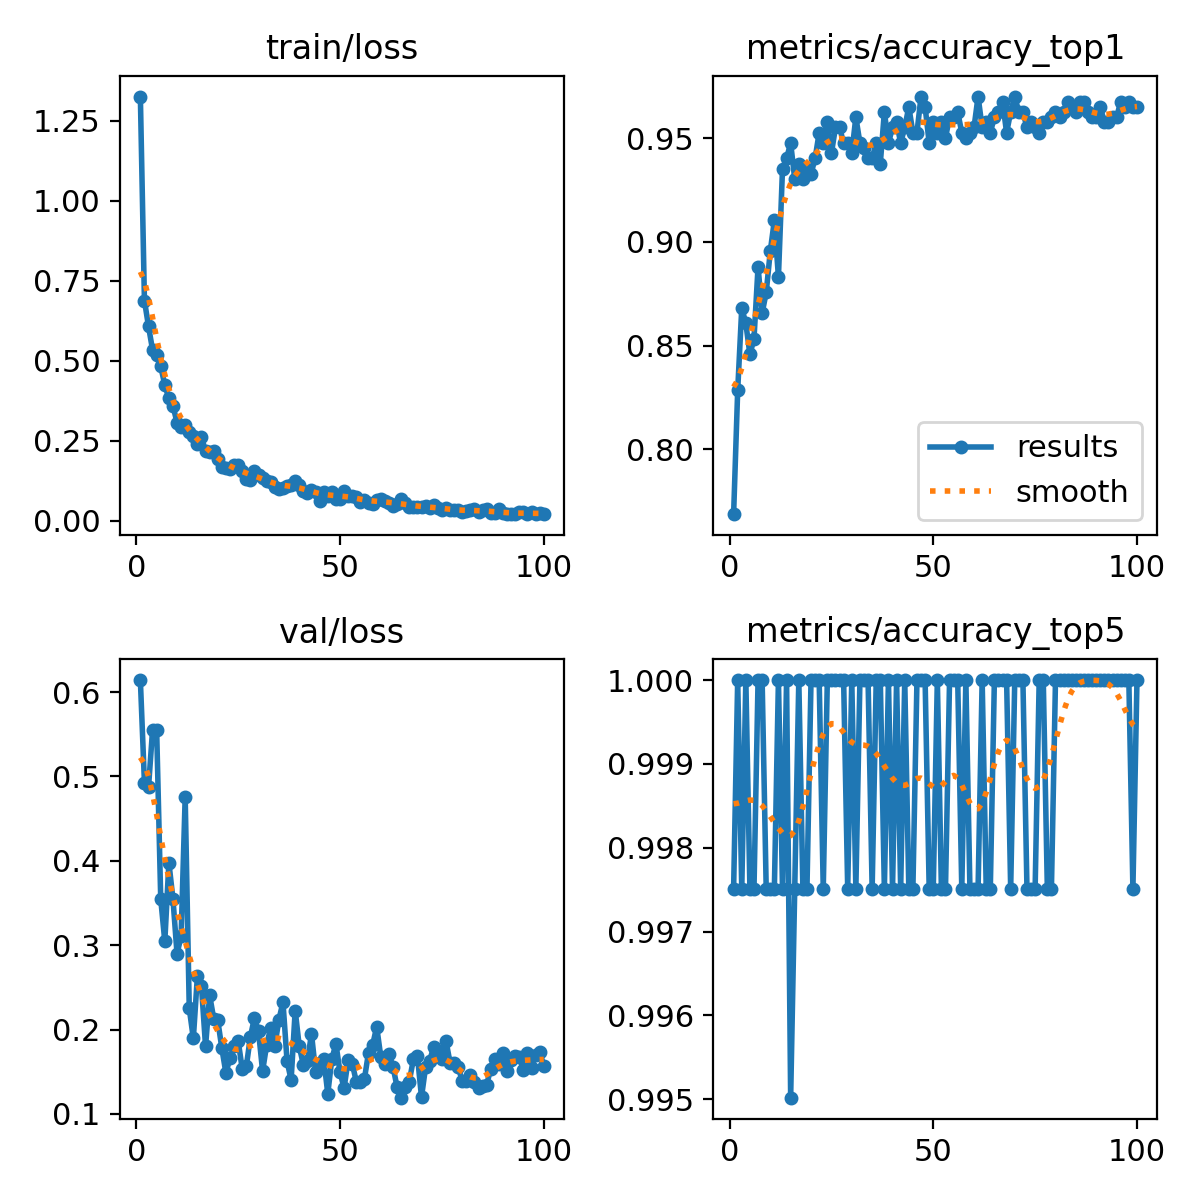

The file beside this chart, header and first rows:
epoch, time, train/loss, metrics/accuracy_top1, metrics/accuracy_top5, val/loss, lr/pg0, lr/pg1, lr/pg2
1, 492, 1.325, 0.7687, 0.9975, 0.6142, 0.0003016, 0.0003016, 0.0003016
2, 989.1, 0.6879, 0.8284, 1, 0.4926, 0.0005986, 0.0005986, 0.0005986
3, 1472, 0.6074, 0.8682, 0.9975, 0.4869, 0.0008896, 0.0008896, 0.0008896
4, 1960, 0.5333, 0.8607, 1, 0.5554, 0.000882, 0.000882, 0.000882
5, 2459, 0.518, 0.8458, 0.9975, 0.5548, 0.000873, 0.000873, 0.000873
6, 2944, 0.4826, 0.8532, 0.9975, 0.3546, 0.000864, 0.000864, 0.000864
7, 3436, 0.4237, 0.8881, 1, 0.3044, 0.000855, 0.000855, 0.000855
8, 3929, 0.3824, 0.8657, 1, 0.3977, 0.000846, 0.000846, 0.000846
9, 4415, 0.3589, 0.8756, 0.9975, 0.3548, 0.000837, 0.000837, 0.000837
10, 4898, 0.3064, 0.8955, 0.9975, 0.2899, 0.000828, 0.000828, 0.000828
11, 5385, 0.2932, 0.9104, 0.9975, 0.3104, 0.000819, 0.000819, 0.000819
12, 5873, 0.2975, 0.8831, 1, 0.4755, 0.00081, 0.00081, 0.00081
13, 6360, 0.2785, 0.9353, 0.9975, 0.2251, 0.000801, 0.000801, 0.000801
14, 6847, 0.2636, 0.9403, 1, 0.1894, 0.000792, 0.000792, 0.000792
15, 7334, 0.2399, 0.9478, 0.995, 0.2633, 0.000783, 0.000783, 0.000783
16, 7825, 0.2613, 0.9304, 0.9975, 0.2512, 0.000774, 0.000774, 0.000774
17, 8317, 0.2166, 0.9378, 1, 0.1801, 0.000765, 0.000765, 0.000765
18, 8805, 0.2161, 0.9304, 0.9975, 0.2407, 0.000756, 0.000756, 0.000756
19, 9292, 0.219, 0.9353, 0.9975, 0.213, 0.000747, 0.000747, 0.000747
20, 9777, 0.1914, 0.9328, 1, 0.2107, 0.000738, 0.000738, 0.000738
21, 10264, 0.1675, 0.9403, 1, 0.1777, 0.000729, 0.000729, 0.000729
22, 10752, 0.164, 0.9527, 1, 0.1483, 0.00072, 0.00072, 0.00072
23, 11239, 0.1618, 0.9478, 0.9975, 0.1666, 0.000711, 0.000711, 0.000711
24, 11727, 0.1726, 0.9577, 1, 0.1809, 0.000702, 0.000702, 0.000702
25, 12212, 0.1734, 0.9428, 1, 0.1868, 0.000693, 0.000693, 0.000693
26, 12700, 0.1552, 0.9552, 1, 0.1533, 0.000684, 0.000684, 0.000684
27, 13184, 0.1298, 0.9552, 1, 0.1562, 0.000675, 0.000675, 0.000675
28, 13669, 0.1265, 0.9478, 1, 0.1912, 0.000666, 0.000666, 0.000666
29, 14159, 0.1568, 0.9478, 0.9975, 0.214, 0.000657, 0.000657, 0.000657
30, 14651, 0.1438, 0.9428, 1, 0.1978, 0.000648, 0.000648, 0.000648
31, 15143, 0.1343, 0.9602, 0.9975, 0.1507, 0.000639, 0.000639, 0.000639
32, 15630, 0.1237, 0.9478, 1, 0.182, 0.00063, 0.00063, 0.00063
33, 16118, 0.1224, 0.9453, 1, 0.2023, 0.000621, 0.000621, 0.000621
34, 16604, 0.1054, 0.9403, 1, 0.1806, 0.000612, 0.000612, 0.000612
35, 17088, 0.09916, 0.9403, 0.9975, 0.2115, 0.000603, 0.000603, 0.000603
36, 17577, 0.1033, 0.9478, 1, 0.2325, 0.000594, 0.000594, 0.000594
37, 18062, 0.107, 0.9378, 1, 0.1628, 0.000585, 0.000585, 0.000585
38, 18553, 0.112, 0.9627, 0.9975, 0.1402, 0.000576, 0.000576, 0.000576
39, 19038, 0.1235, 0.9478, 1, 0.2225, 0.000567, 0.000567, 0.000567
40, 19520, 0.1121, 0.9552, 0.9975, 0.1799, 0.000558, 0.000558, 0.000558
41, 20006, 0.09372, 0.9577, 1, 0.1583, 0.000549, 0.000549, 0.000549
42, 20489, 0.08813, 0.9478, 0.9975, 0.1623, 0.00054, 0.00054, 0.00054
43, 20975, 0.09685, 0.9552, 1, 0.195, 0.000531, 0.000531, 0.000531
44, 21460, 0.08924, 0.9652, 0.9975, 0.15, 0.000522, 0.000522, 0.000522
45, 21947, 0.06248, 0.9527, 0.9975, 0.1604, 0.000513, 0.000513, 0.000513
46, 22433, 0.09019, 0.9527, 1, 0.1654, 0.000504, 0.000504, 0.000504
47, 22918, 0.07675, 0.9701, 1, 0.124, 0.000495, 0.000495, 0.000495
48, 23405, 0.0884, 0.9652, 1, 0.1654, 0.000486, 0.000486, 0.000486
49, 23890, 0.06714, 0.9478, 0.9975, 0.1828, 0.000477, 0.000477, 0.000477
50, 24375, 0.06809, 0.9577, 0.9975, 0.1495, 0.000468, 0.000468, 0.000468
51, 24863, 0.09275, 0.9527, 1, 0.1307, 0.000459, 0.000459, 0.000459
52, 25351, 0.07632, 0.9577, 0.9975, 0.164, 0.00045, 0.00045, 0.00045
53, 25836, 0.07658, 0.9503, 0.9975, 0.1597, 0.000441, 0.000441, 0.000441
54, 26326, 0.07346, 0.9602, 1, 0.1382, 0.000432, 0.000432, 0.000432
55, 26815, 0.05956, 0.9602, 1, 0.1384, 0.000423, 0.000423, 0.000423
56, 27300, 0.06447, 0.9627, 1, 0.1417, 0.000414, 0.000414, 0.000414
57, 27790, 0.05574, 0.9527, 0.9975, 0.1727, 0.0004051, 0.0004051, 0.0004051
58, 28280, 0.0527, 0.9503, 1, 0.1813, 0.0003961, 0.0003961, 0.0003961
59, 28764, 0.06619, 0.9527, 0.9975, 0.2034, 0.0003871, 0.0003871, 0.0003871
60, 29254, 0.06775, 0.9552, 0.9975, 0.168, 0.0003781, 0.0003781, 0.0003781
... 40 more rows
